Labelled photos from "Ripe_UnRipe_Pistachios", an image-classification folder in haktas51/Ripe_UnRipe_Pistachios. The possible labels are: ripe, unripe.

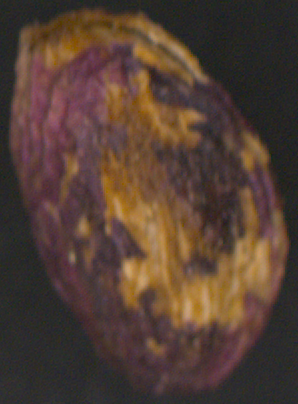
Label: ripe

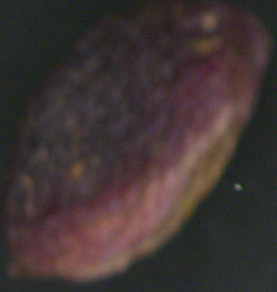
Label: ripe

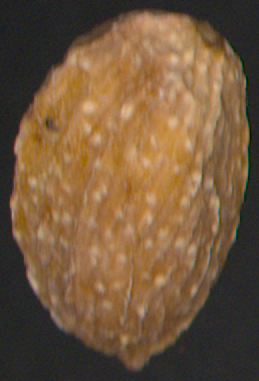
Label: unripe

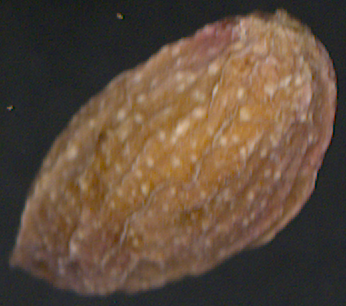
Label: unripe

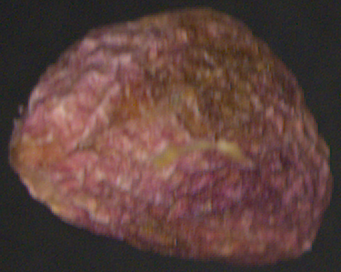
Label: ripe

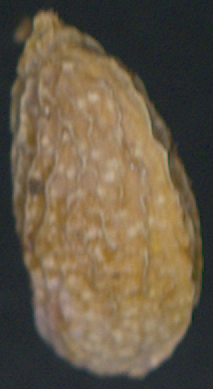
Label: unripe
